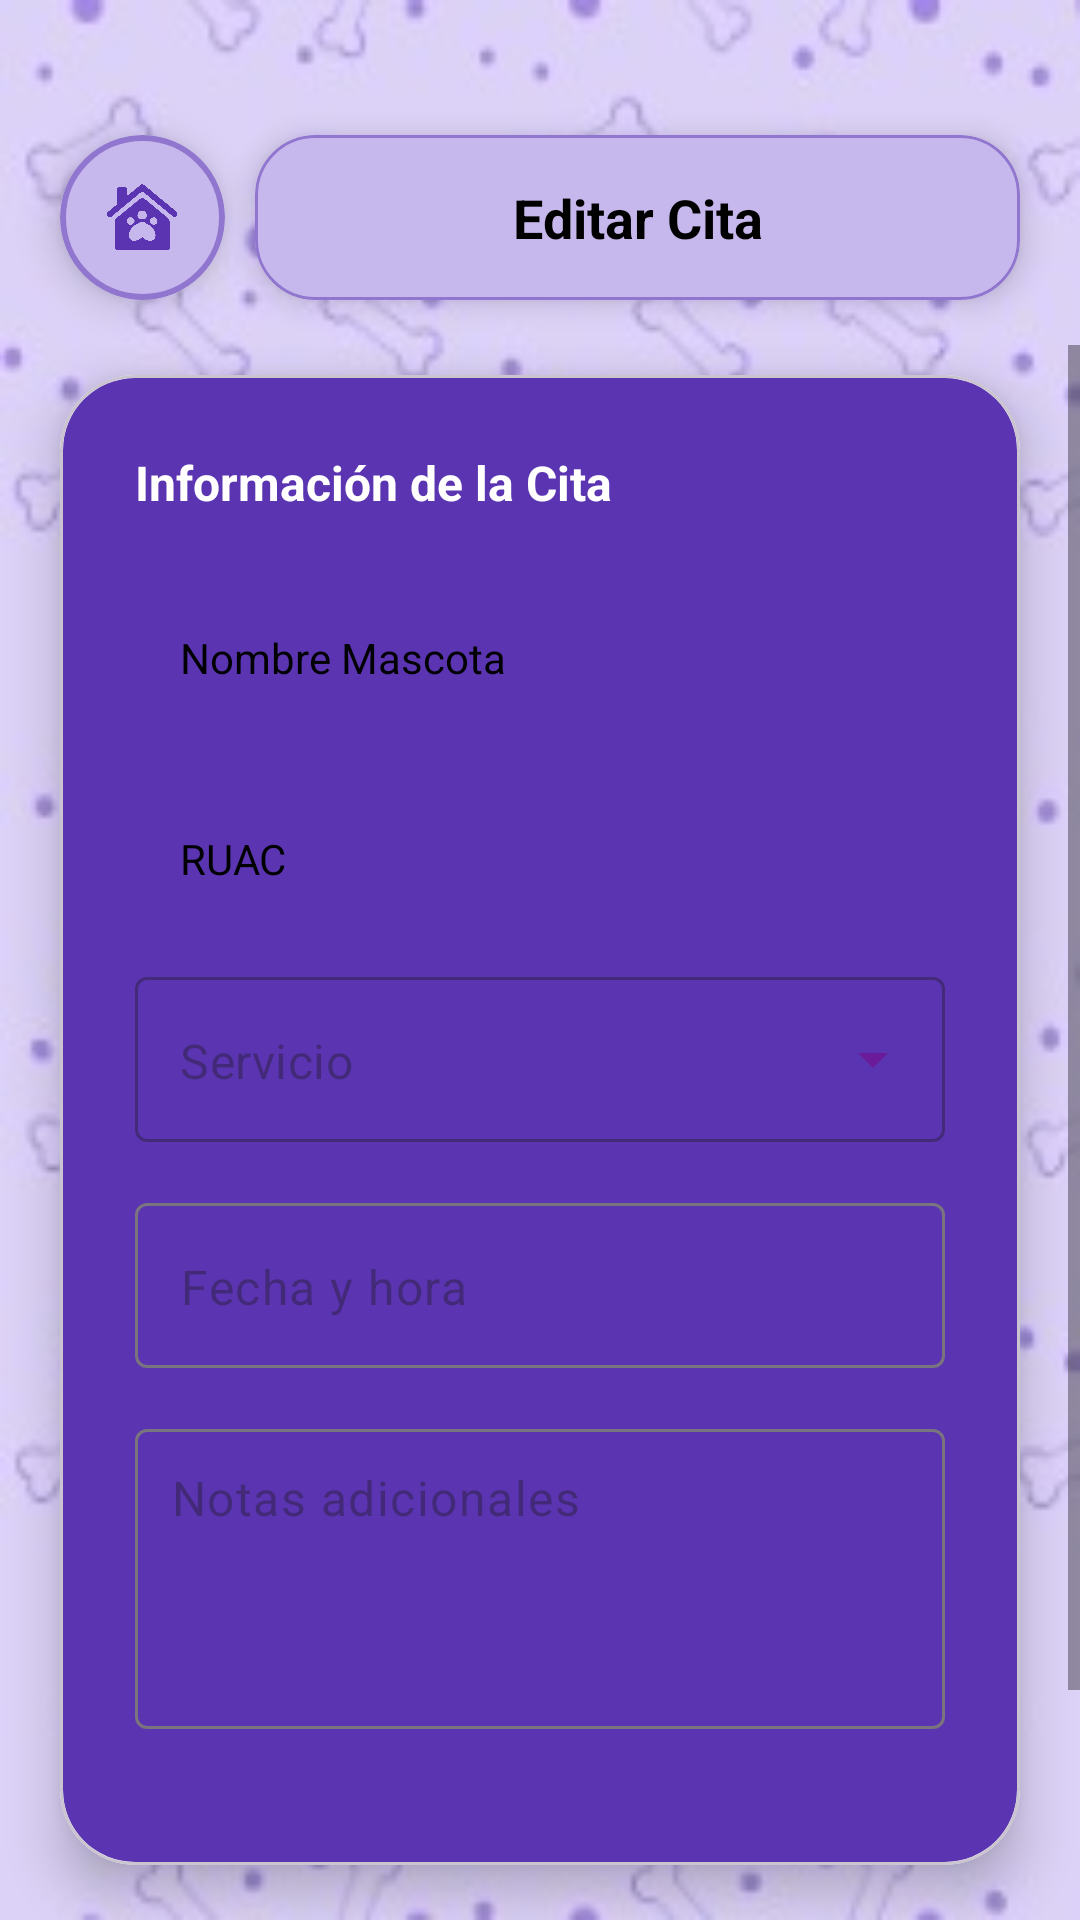

Write the Android layout XML for this screen, with the resource values it uses.
<!-- AndroidManifest.xml: application theme Theme.Xolotl -->
<!-- res/layout/activity_editar_citas.xml -->
<?xml version="1.0" encoding="utf-8"?>
<androidx.constraintlayout.widget.ConstraintLayout
    xmlns:android="http://schemas.android.com/apk/res/android"
    xmlns:app="http://schemas.android.com/apk/res-auto"
    xmlns:tools="http://schemas.android.com/tools"
    android:layout_width="match_parent"
    android:layout_height="match_parent"
    android:background="@drawable/fondo_interfaz"
    tools:context=".ui.main.usuario.EditarCitasActivity">

    <com.google.android.material.card.MaterialCardView
        android:id="@+id/btnHomeContainer"
        android:layout_width="55dp"
        android:layout_height="55dp"
        android:layout_marginTop="45dp"
        android:layout_marginStart="20dp"
        app:cardBackgroundColor="@color/rectanguloLogo"
        app:cardCornerRadius="27.5dp"
        app:cardElevation="8dp"
        app:strokeColor="@color/colorIntermedio"
        app:strokeWidth="2dp"
        app:layout_constraintTop_toTopOf="parent"
        app:layout_constraintStart_toStartOf="parent">
        <ImageButton
            android:id="@+id/btnHome"
            android:layout_width="match_parent"
            android:layout_height="match_parent"
            android:background="?attr/selectableItemBackgroundBorderless"
            android:src="@drawable/home_morado"
            android:contentDescription="Volver al inicio"
            android:padding="12dp"
            android:scaleType="centerInside" />
    </com.google.android.material.card.MaterialCardView>

    <com.google.android.material.card.MaterialCardView
        android:id="@+id/cardTituloCitas"
        android:layout_width="0dp"
        android:layout_height="55dp"
        android:layout_marginStart="10dp"
        android:layout_marginEnd="20dp"
        app:cardBackgroundColor="@color/rectanguloLogo"
        app:cardCornerRadius="20dp"
        app:cardElevation="6dp"
        app:strokeColor="@color/colorIntermedio"
        app:strokeWidth="1dp"
        app:layout_constraintTop_toTopOf="@id/btnHomeContainer"
        app:layout_constraintBottom_toBottomOf="@id/btnHomeContainer"
        app:layout_constraintStart_toEndOf="@id/btnHomeContainer"
        app:layout_constraintEnd_toEndOf="parent">
        <TextView
            android:layout_width="match_parent"
            android:layout_height="match_parent"
            android:gravity="center"
            android:text="Editar Cita"
            android:textSize="18sp"
            android:textStyle="bold"
            android:textColor="@android:color/black" />
    </com.google.android.material.card.MaterialCardView>

    <ScrollView
        android:layout_width="match_parent"
        android:layout_height="0dp"
        android:layout_marginTop="15dp"
        android:fillViewport="true"
        app:layout_constraintTop_toBottomOf="@id/btnHomeContainer"
        app:layout_constraintBottom_toBottomOf="parent">

        <LinearLayout
            android:layout_width="match_parent"
            android:layout_height="wrap_content"
            android:orientation="vertical"
            android:paddingBottom="40dp">

            <com.google.android.material.card.MaterialCardView
                android:layout_width="match_parent"
                android:layout_height="wrap_content"
                android:layout_marginHorizontal="20dp"
                android:layout_marginVertical="10dp"
                app:cardBackgroundColor="@android:color/white"
                app:cardCornerRadius="25dp"
                app:cardElevation="10dp">

                <LinearLayout
                    android:layout_width="match_parent"
                    android:layout_height="wrap_content"
                    android:orientation="vertical"
                    android:padding="25dp"
                    android:background="@drawable/rectangulosesion">

                    <TextView
                        android:layout_width="wrap_content"
                        android:layout_height="wrap_content"
                        android:text="Información de la Cita"
                        android:textStyle="bold"
                        android:textColor="@color/white"
                        android:layout_marginBottom="20dp"
                        android:textSize="16sp"/>

                    <TextView
                        android:id="@+id/txtNombreMascota"
                        android:layout_width="match_parent"
                        android:layout_height="55dp"
                        android:background="@drawable/campos_circulares"
                        android:backgroundTint="#E0E0E0"
                        android:gravity="center_vertical"
                        android:paddingHorizontal="15dp"
                        android:text="Nombre Mascota"
                        android:layout_marginBottom="12dp"
                        android:textColor="@android:color/black" />

                    <TextView
                        android:id="@+id/txtRuac"
                        android:layout_width="match_parent"
                        android:layout_height="55dp"
                        android:background="@drawable/campos_circulares"
                        android:backgroundTint="#E0E0E0"
                        android:gravity="center_vertical"
                        android:paddingHorizontal="15dp"
                        android:text="RUAC"
                        android:layout_marginBottom="12dp"
                        android:textColor="@android:color/black" />

                    <com.google.android.material.textfield.TextInputLayout
                        android:id="@+id/layoutServicio"
                        style="@style/Widget.MaterialComponents.TextInputLayout.OutlinedBox.ExposedDropdownMenu"
                        android:layout_width="match_parent"
                        android:layout_height="wrap_content"
                        app:hintEnabled="false"
                        app:errorEnabled="true"
                        app:endIconTint="@color/moradoSubtitulo">
                        <AutoCompleteTextView
                            android:id="@+id/txtServicio"
                            android:layout_width="match_parent"
                            android:layout_height="55dp"
                            android:hint="Servicio"
                            android:background="@drawable/campos_circulares"
                            android:paddingHorizontal="15dp"
                            android:textColor="@android:color/black"
                            android:inputType="none" />
                    </com.google.android.material.textfield.TextInputLayout>

                    <com.google.android.material.textfield.TextInputLayout
                        android:id="@+id/layoutFechaHora"
                        android:layout_width="match_parent"
                        android:layout_height="wrap_content"
                        app:hintEnabled="false"
                        app:errorEnabled="true"
                        app:endIconMode="custom"
                        app:endIconDrawable="@drawable/baseline_edit_24"
                        app:endIconTint="@color/moradoSubtitulo"
                        app:errorIconDrawable="@null">
                        <EditText
                            android:id="@+id/txtFechaHora"
                            android:layout_width="match_parent"
                            android:layout_height="55dp"
                            android:hint="Fecha y hora"
                            android:background="@drawable/campos_circulares"
                            android:paddingHorizontal="15dp"
                            android:focusable="false"
                            android:inputType="none"
                            android:textColor="@android:color/black" />
                    </com.google.android.material.textfield.TextInputLayout>

                    <com.google.android.material.textfield.TextInputLayout
                        android:id="@+id/layoutNotas"
                        android:layout_width="match_parent"
                        android:layout_height="wrap_content"
                        app:hintEnabled="false"
                        app:errorEnabled="true"
                        app:endIconMode="custom"
                        app:endIconDrawable="@drawable/baseline_edit_24"
                        app:endIconTint="@color/moradoSubtitulo"
                        app:errorIconDrawable="@null">
                        <EditText
                            android:id="@+id/txtNotas"
                            android:layout_width="match_parent"
                            android:layout_height="100dp"
                            android:hint="Notas adicionales"
                            android:gravity="top"
                            android:inputType="textMultiLine"
                            android:background="@drawable/campos_circulares"
                            android:padding="12dp"
                            android:textColor="@android:color/black" />
                    </com.google.android.material.textfield.TextInputLayout>

                </LinearLayout>
            </com.google.android.material.card.MaterialCardView>

            <LinearLayout
                android:layout_width="match_parent"
                android:layout_height="wrap_content"
                android:gravity="end"
                android:paddingHorizontal="25dp"
                android:layout_marginTop="10dp">

                <com.google.android.material.card.MaterialCardView
                    android:id="@+id/btnGuardarCambiosContainer"
                    android:layout_width="200dp"
                    android:layout_height="wrap_content"
                    app:cardBackgroundColor="@android:color/white"
                    app:cardCornerRadius="20dp"
                    app:cardElevation="6dp">

                    <LinearLayout
                        android:id="@+id/btnGuardarCambios"
                        android:layout_width="match_parent"
                        android:layout_height="wrap_content"
                        android:orientation="horizontal"
                        android:gravity="center"
                        android:padding="12dp"
                        android:clickable="true"
                        android:focusable="true"
                        android:foreground="?attr/selectableItemBackground">
                        <ImageView
                            android:layout_width="24dp"
                            android:layout_height="24dp"
                            android:src="@drawable/aceptar_morado"
                            android:layout_marginEnd="8dp"/>
                        <TextView
                            android:layout_width="wrap_content"
                            android:layout_height="wrap_content"
                            android:text="Guardar"
                            android:textStyle="bold"
                            android:textColor="@android:color/black"/>
                    </LinearLayout>
                </com.google.android.material.card.MaterialCardView>
            </LinearLayout>

        </LinearLayout>
    </ScrollView>
</androidx.constraintlayout.widget.ConstraintLayout>
<!-- resources referenced by this layout -->
<resources>
  <color name="colorIntermedio">#9176cf</color>
  <color name="moradoSubtitulo">#6A1B9A</color>
  <color name="rectanguloLogo">#c6b7ec</color>
  <color name="white">#FFFFFFFF</color>
  <!-- drawable aceptar_morado: png bitmap (drawable, 74688 bytes) -->
  <!-- drawable fondo_interfaz: jpg bitmap (drawable, 17313 bytes) -->
  <!-- drawable home_morado: png bitmap (drawable, 65833 bytes) -->
  <!-- drawable rectangulosesion (drawable) -->
  <shape xmlns:android="http://schemas.android.com/apk/res/android"
      android:shape="rectangle">
  
      
      <solid android:color="@color/rectanguloInicioSesion" />
  
      
      <corners android:radius="24dp" />
  
      
      <stroke
          android:width="2dp"
          android:color="@android:color/transparent" />
  
      
      <padding
          android:bottom="16dp"
          android:top="16dp"
          android:left="16dp"
          android:right="16dp" />
  </shape>
  <style name="Theme.Xolotl" parent="Base.Theme.Xolotl" />
  <color name="rectanguloInicioSesion">#5b35b1</color>
  <style name="Base.Theme.Xolotl" parent="Theme.Material3.DayNight.NoActionBar">
          <item name="android:windowBackground">@drawable/fondo_interfaz</item>
          <item name="colorPrimary">@color/moradoSubtitulo</item>
      </style>
</resources>
